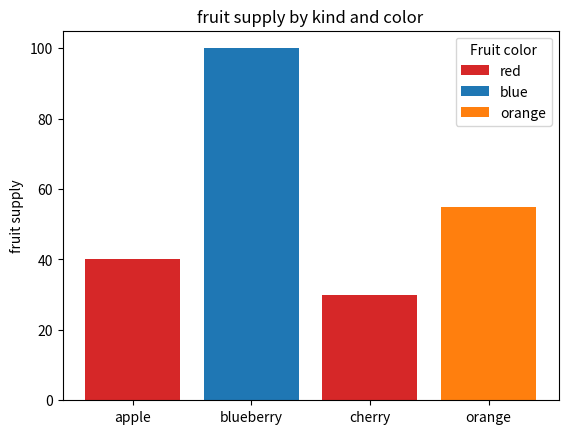

Recreate this plot in Python.
'''
matplotlib.py
'''
import matplotlib.pyplot as plt

# Figure와 Axes 객체 생성
fig, ax = plt.subplots()

#데이터 설정
fruits = ['apple', 'blueberry','cherry','orange']
counts= [40, 100, 30, 55]
bar_labels = ['red', 'blue', '_red', 'orange']
bar_colors= ['tab:red', 'tab:blue', 'tab:red', 'tab:orange']

#막대 그래프
ax.bar(fruits, counts, label=bar_labels, color=bar_colors)

ax.set_ylabel('fruit supply')
ax.set_title('fruit supply by kind and color')
ax.legend(title='Fruit color')
plt.show()

